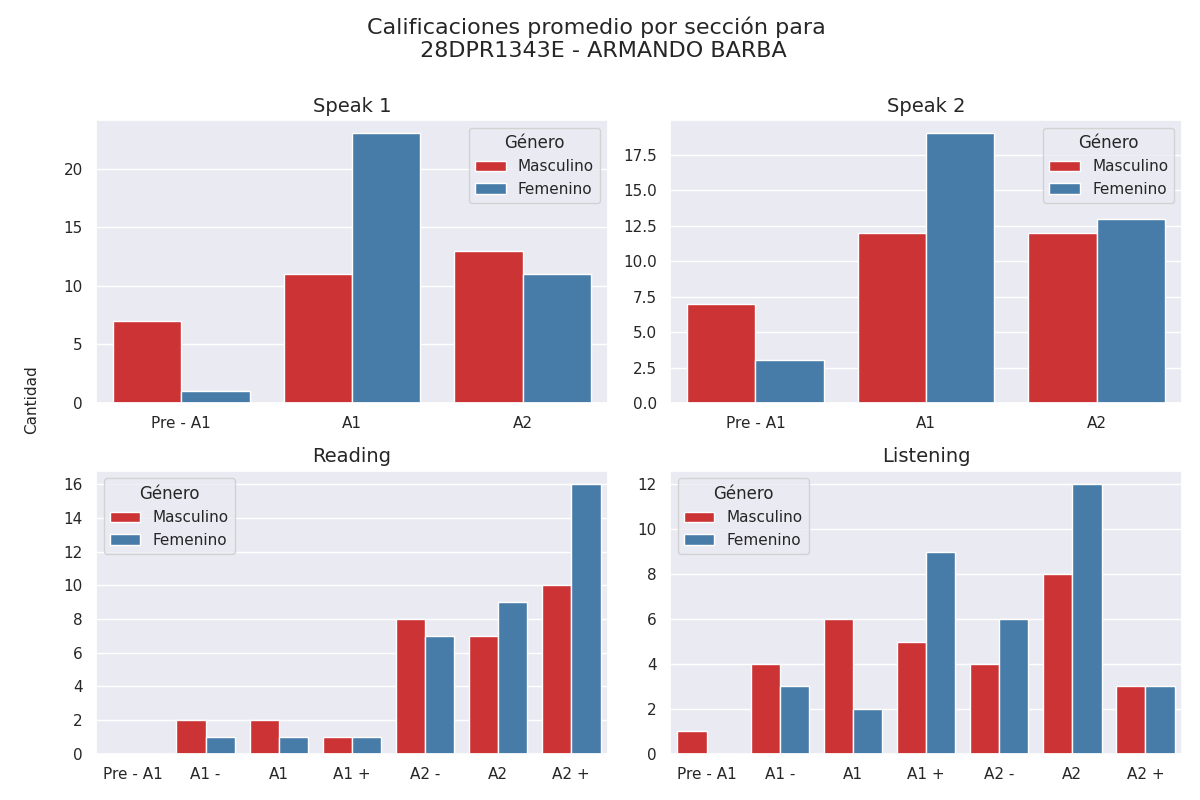

Source data for this figure (header and first rows):
Sección, Calificación, Cantidad de alumnos con esa calificación, Género
speak 1, Pre - A1, 7, Masculino
speak 1, A1, 11, Masculino
speak 1, A2, 13, Masculino
speak 2, Pre - A1, 7, Masculino
speak 2, A1, 12, Masculino
speak 2, A2, 12, Masculino
reading, Pre - A1, 0, Masculino
reading, A1 -, 2, Masculino
reading, A1, 2, Masculino
reading, A1 +, 1, Masculino
reading, A2 -, 8, Masculino
reading, A2, 7, Masculino
reading, A2 +, 10, Masculino
listening, Pre - A1, 1, Masculino
listening, A1 -, 4, Masculino
listening, A1, 6, Masculino
listening, A1 +, 5, Masculino
listening, A2 -, 4, Masculino
listening, A2, 8, Masculino
listening, A2 +, 3, Masculino
speak 1, Pre - A1, 1, Femenino
speak 1, A1, 23, Femenino
speak 1, A2, 11, Femenino
speak 2, Pre - A1, 3, Femenino
speak 2, A1, 19, Femenino
speak 2, A2, 13, Femenino
reading, Pre - A1, 0, Femenino
reading, A1 -, 1, Femenino
reading, A1, 1, Femenino
reading, A1 +, 1, Femenino
reading, A2 -, 7, Femenino
reading, A2, 9, Femenino
reading, A2 +, 16, Femenino
listening, Pre - A1, 0, Femenino
listening, A1 -, 3, Femenino
listening, A1, 2, Femenino
listening, A1 +, 9, Femenino
listening, A2 -, 6, Femenino
listening, A2, 12, Femenino
listening, A2 +, 3, Femenino
